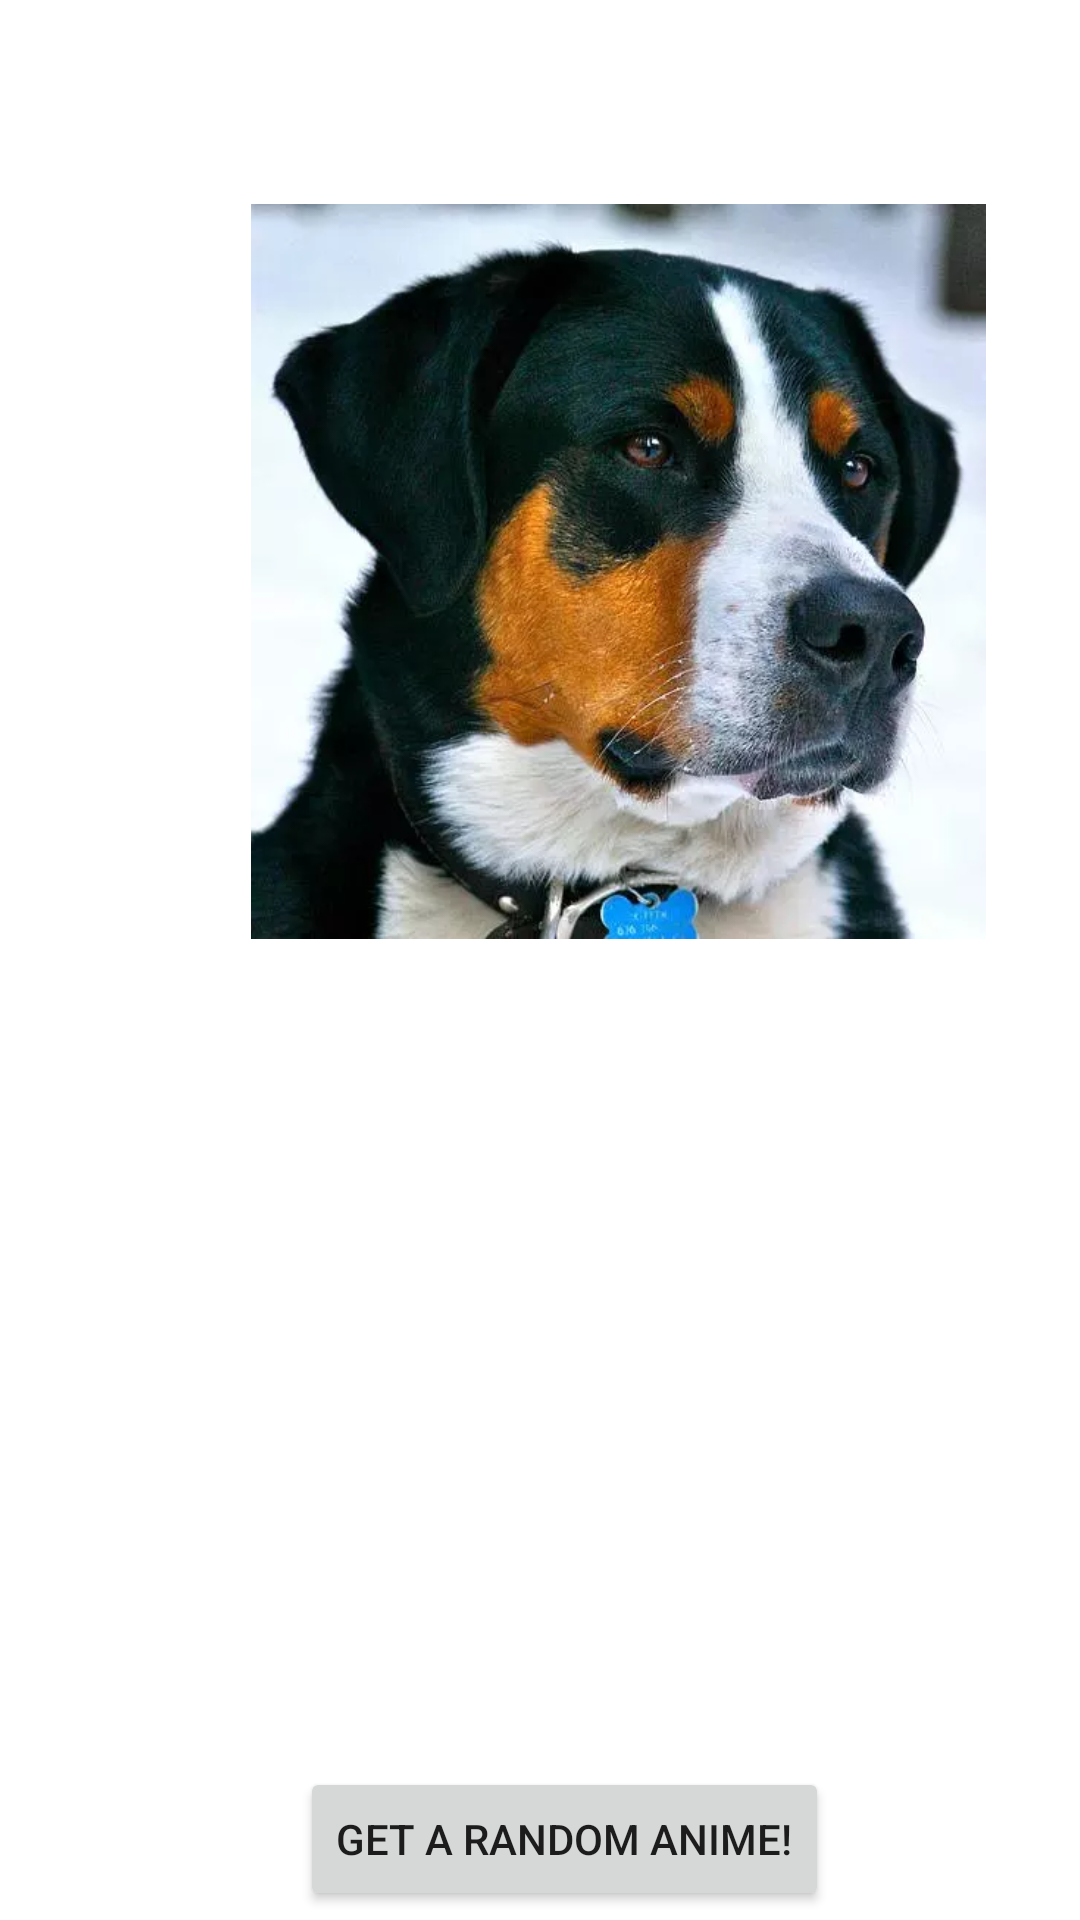

Produce the Android XML layout that renders to this screen, including the resource entries it uses.
<!-- AndroidManifest.xml: application theme Theme.APILab -->
<!-- res/layout/activity_main.xml -->
<?xml version="1.0" encoding="utf-8"?>
<androidx.constraintlayout.widget.ConstraintLayout xmlns:android="http://schemas.android.com/apk/res/android"
    xmlns:app="http://schemas.android.com/apk/res-auto"
    xmlns:tools="http://schemas.android.com/tools"
    android:layout_width="match_parent"
    android:layout_height="match_parent"
    tools:context=".MainActivity">


    <ImageView
        android:id="@+id/petImage"
        android:layout_width="300dp"
        android:layout_height="245dp"
        android:layout_marginLeft="56dp"
        android:layout_marginTop="68dp"
        android:src="@drawable/doggo"
        app:layout_constraintLeft_toLeftOf="parent"
        app:layout_constraintTop_toTopOf="parent" />


    


    <TextView
        android:id="@+id/AnimeTitle"
        android:layout_width="250dp"
        android:layout_height="wrap_content"
        android:layout_marginLeft="24dp"
        android:layout_marginTop="52dp"
        android:text=""
        android:textAlignment="center"
        android:textSize="20dp"
        android:textStyle="bold"
        app:layout_constraintLeft_toLeftOf="@id/petImage"
        app:layout_constraintTop_toBottomOf="@id/petImage" />

    <TextView
        android:id="@+id/AnimeScore"
        android:layout_width="250dp"
        android:layout_height="wrap_content"
        android:layout_marginLeft="24dp"
        android:layout_marginTop="52dp"
        android:text=""
        android:textAlignment="center"
        android:textSize="20dp"
        android:textStyle="bold"
        app:layout_constraintLeft_toLeftOf="@id/petImage"
        app:layout_constraintTop_toBottomOf="@id/AnimeTitle" />

    <Button
        android:id="@+id/petButton"
        android:layout_width="wrap_content"
        android:layout_height="wrap_content"
        android:layout_marginLeft="44dp"
        android:layout_marginTop="276dp"
        android:text="GET A RANDOM ANIME!"
        android:textAlignment="center"
        app:layout_constraintLeft_toLeftOf="@+id/petImage"
        app:layout_constraintTop_toBottomOf="@+id/petImage" />

</androidx.constraintlayout.widget.ConstraintLayout>
<!-- resources referenced by this layout -->
<resources>
  <!-- drawable doggo: webp bitmap (drawable, 31274 bytes) -->
  <style name="Theme.APILab" parent="Theme.MaterialComponents.DayNight.DarkActionBar">
          
          <item name="colorPrimary">@color/purple_500</item>
          <item name="colorPrimaryVariant">@color/purple_700</item>
          <item name="colorOnPrimary">@color/white</item>
          
          <item name="colorSecondary">@color/teal_200</item>
          <item name="colorSecondaryVariant">@color/teal_700</item>
          <item name="colorOnSecondary">@color/black</item>
          
          <item name="android:statusBarColor">?attr/colorPrimaryVariant</item>
          
      </style>
  <color name="purple_500">#FF6200EE</color>
  <color name="purple_700">#FF3700B3</color>
  <color name="white">#FFFFFFFF</color>
  <color name="teal_200">#FF03DAC5</color>
  <color name="teal_700">#FF018786</color>
  <color name="black">#FF000000</color>
</resources>
